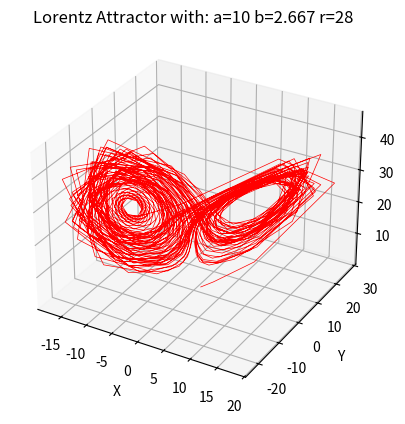

Reproduce this figure in Python.
#!/usr/bin/env python3
# -*- coding: utf-8 -*-
"""
Created on Sat Mar  1 10:07:43 2025

@author: francoisdeberdt
"""

import matplotlib.pyplot as plt
import numpy as np
import statistics
from scipy.integrate import solve_ivp


### INTRO A L'UTILISATION DU MODULE solve_ivp DE scipy.integrate
"""

def fun(t, y): return -y
yo = [3]
sol = solve_ivp(fun , [0,1], yo, rtol = 1e-8, t_eval=np.linspace(0,1,20))  #ICI " rtole " règle la précision de calcul.

print('sol.t=',sol.t)
print('sol.y=',sol.y)
print('sol exacte y(1) =',3/np.exp(1))

plt.scatter(sol.t, sol.y)
plt.plot(sol.t,3/np.exp(sol.t) )
plt.show()



u=0
def Amplitude(t, y):
    global u
    if y[0] > u:
        u=y[0]
        
def fun(t, y): return y[1], -y[0]    ### ICI BIEN OBSERVER: ON OBTIENT UN TUPLE A DEUX ELEMENTS
def null(t, y): return y[0]

yo = [3, 0]
sol = solve_ivp(fun, [0,10], yo, rtol = 1e-8, t_eval=np.linspace(0,10, 100), events=null)


for t, y in zip(sol.t, sol.y.T):
    Amplitude(t, y)

#plt.plot(sol.t, 3* np.cos(sol.t))
plt.plot(sol.t, sol.y[0], linestyle='-')
plt.scatter(sol.t_events, 3*[0], s=120, c='red')

print(sol.t_events)
print(np.pi/2, 3*np.pi/2, 5*np.pi/2)
print(u)

plt.show()


"""
"""

def fun(t, y): return [y[1], -6*y[0]-5*y[1]]
yo = [5, 6]

sol =solve_ivp(fun, [0,10], yo, t_eval=np.linspace(0,10,100))

plt.plot(sol.t, sol.y[0], linestyle='--')
plt.grid(True)
plt.legend()
plt.title('Graphique résolution equ. diff')
plt.xlabel('t')
plt.ylabel('y(t)')
plt.show()

"""




### Lorentz attractor:
    


#MES VARIABLES A ET B DU PROBLEME:
    
a = 10
b = 2.667
r = 28
t =80

def fun(t,state): 
    x, y, z = state
    dxdt = a*(y- x)
    dydt = x*(r- z) - y
    dzdt = x*y - b*z
    return [dxdt, dydt, dzdt]


yo = [1,1,1]

sol = solve_ivp(fun, [0, t], yo, t_eval=np.linspace(0, t, t*10))

fig = plt.figure()
axe = plt.axes(projection = '3d')
axe.plot(sol.y[0], sol.y[1], sol.y[2], lw=0.5, c='r')

axe.set_title(f'Lorentz Attractor with: a={a} b={b} r={r} ')
axe.set_xlabel('X')
axe.set_ylabel('Y')
axe.set_zlabel('Z')
plt.ion()
plt.show()
































































